Run: headless pygame with SDL's dummy video driver; simulated clock (each Clock.tick advances the game by its frame time, no real sleeping); random seed 0; keys injected as events and as key.get_pressed() state; no mouse input.
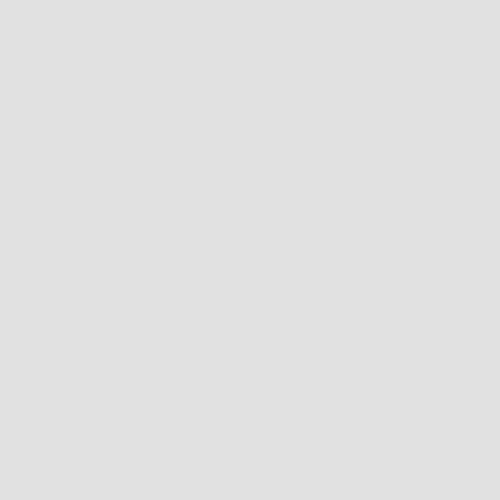
Frame 1 of 4 · flips 1–60 · no input
Frame 2 of 4 · flips 61–180 · tapped SPACE, RETURN · held RIGHT (→), D · screen unchanged from frame 1, image omitted
Frame 3 of 4 · flips 181–300 · held DOWN (↓), S · screen unchanged from frame 2, image omitted
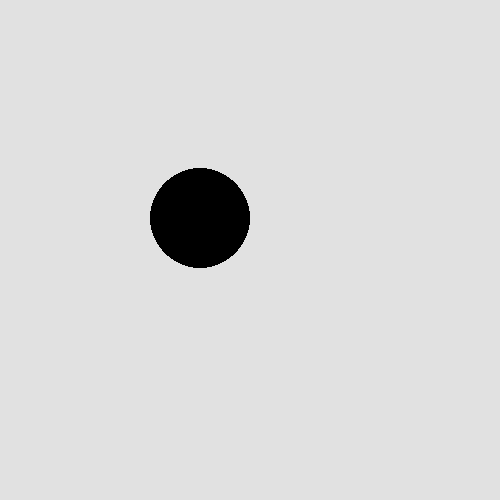
Frame 4 of 4 · flips 301–420 · held LEFT (←), A, UP (↑), W

The pygame program that drew these frames:

import random
import pygame

SIZE = W, H = 500, 500
clock = pygame.time.Clock()
FPS = 60
x = random.randint(1, 350)
y = random.randint(1, 350)
timer = 180

pygame.init()
win = pygame.display.set_mode((SIZE))

list_circles = []

class Circle:

    def __init__(self, x, y, rad, col):
        self.x = x
        self.y = y
        self.rad = rad
        self.col = col
        list_circles.append(self) #Добавление шаров в список

    def spawn(self):
            pygame.draw.circle(win, self.col, (self.x, self.y), self.rad)

    def update(self):
        if self.x == self.x:
            self.x += 0.1
            if self.x > W:
                self.x -= 0.1
        if self.y == self.y:
            self.y += 0.1
            if self.y > H:
                self.y -= 0.1
        else:
            self.y += 1
            if self.y < 0:
                self.y -= 0

circle = Circle(x, y, 50, 0)

run = True
while run:
    for event in pygame.event.get():
        if event.type == pygame.QUIT:
            run = False
            quit()
    win.fill((225, 225, 225))

    if timer > 0:
        timer -= 1
    if timer == 0:                      #По истечение времени шары из списка спавнятся
        for circle in list_circles:
            circle.spawn()
            circle.update()
    pygame.display.flip()
    pygame.display.update()
